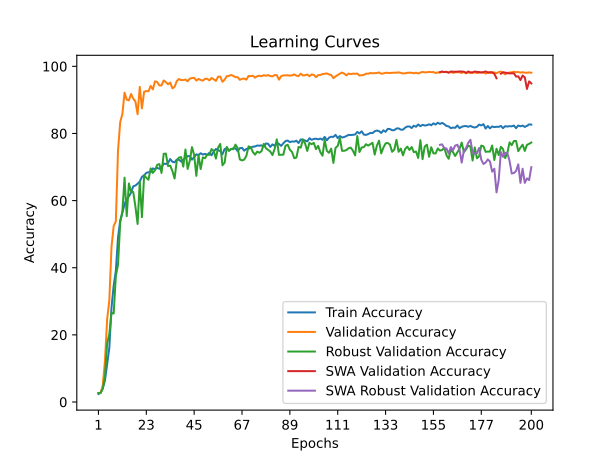

The table this chart was drawn from, first rows:
time; train_accuracy; train_loss; valid_accuracy; valid_loss; valid_accuracy_robust; valid_accuracy_swa; valid_accuracy_robust_swa
61,3281; 2,3840; 0,6217; 2,6796; 0,5557; 2,6552; 2,6796; 2,6552
119,9313; 2,8156; 0,5864; 2,6303; 0,5134; 2,7241; 2,6303; 2,7241
176,8351; 4,1062; 0,5780; 4,9811; 0,4657; 3,9655; 4,9811; 3,9655
232,8910; 6,4080; 0,5633; 12,3294; 0,4453; 7,6552; 12,3294; 7,6552
291,1870; 11,3445; 0,5265; 24,5931; 0,3366; 17,3966; 24,5931; 17,3966
348,3646; 16,1412; 0,5061; 30,2811; 0,2970; 20,2414; 30,2811; 20,2414
412,0228; 28,1269; 0,4821; 46,1614; 0,2553; 26,5345; 46,1614; 26,5345
471,2266; 34,6623; 0,4661; 52,4412; 0,2289; 26,3621; 52,4412; 26,3621
529,1302; 39,0974; 0,4557; 53,8057; 0,1872; 37,5000; 53,8057; 37,5000
600,2575; 48,9786; 0,4393; 74,8808; 0,1717; 40,8966; 74,8808; 40,8966
670,8660; 54,0466; 0,4293; 83,3964; 0,1559; 53,4483; 83,3964; 53,4483
732,4592; 56,3155; 0,4242; 85,7800; 0,1592; 56,7759; 85,7800; 56,7759
805,7159; 58,9831; 0,4177; 92,1585; 0,1054; 66,8276; 92,1585; 66,8276
865,4714; 60,4299; 0,4147; 90,0871; 0,1158; 55,3621; 90,0871; 55,3621
941,5586; 61,2808; 0,4123; 89,8734; 0,1198; 65,1034; 89,8734; 65,1034
1004,7380; 62,3865; 0,4089; 91,7804; 0,1204; 62,6034; 91,7804; 62,6034
1074,6155; 64,2608; 0,4046; 90,3666; 0,1261; 62,5690; 90,3666; 62,5690
1142,2260; 64,4909; 0,4042; 89,5446; 0,1209; 58,1897; 89,5446; 58,1897
1202,8444; 65,0253; 0,4017; 85,7307; 0,1415; 53,0345; 85,7307; 53,0345
1272,3500; 65,6870; 0,4014; 93,8846; 0,1001; 65,6552; 93,8846; 65,6552
1331,6892; 67,1010; 0,3977; 87,4733; 0,1367; 55,0690; 87,4733; 55,0690
1408,2513; 67,5120; 0,3975; 92,4379; 0,1156; 67,5172; 92,4379; 67,5172
1472,4865; 68,2683; 0,3955; 92,6352; 0,1192; 66,8103; 92,6352; 66,8103
1539,3552; 68,4615; 0,3942; 92,5695; 0,1143; 66,2069; 92,5695; 66,2069
1597,2591; 68,4615; 0,3942; 94,1805; 0,1091; 69,6034; 94,1805; 69,6034
1667,3052; 69,5836; 0,3917; 93,1284; 0,1076; 68,2586; 93,1284; 68,2586
1730,3088; 69,3740; 0,3921; 95,5450; 0,1005; 69,0345; 95,5450; 69,0345
1801,2946; 69,7563; 0,3914; 95,3313; 0,0962; 70,6552; 95,3313; 70,6552
1863,7321; 69,4850; 0,3919; 94,3120; 0,0956; 70,8793; 94,3120; 70,8793
1924,0106; 69,9166; 0,3902; 94,3120; 0,0876; 68,2414; 94,3120; 68,2414
1991,2100; 71,0387; 0,3887; 95,7916; 0,1024; 73,9483; 95,7916; 73,9483
2057,7704; 70,8866; 0,3881; 95,2819; 0,1063; 74,0000; 95,2819; 74,0000
2130,3983; 71,2360; 0,3875; 94,6572; 0,0969; 70,2931; 94,6572; 70,2931
2197,5067; 72,3745; 0,3849; 95,1669; 0,0912; 70,4138; 95,1669; 70,4138
2274,9231; 71,5525; 0,3870; 93,4407; 0,0931; 68,8276; 93,4407; 68,8276
2334,6043; 71,4127; 0,3872; 93,8846; 0,0943; 66,5862; 93,8846; 66,5862
2407,0682; 72,2183; 0,3853; 95,5943; 0,0920; 71,8276; 95,5943; 71,8276
2468,3567; 72,1937; 0,3856; 96,2354; 0,0816; 72,8276; 96,2354; 72,8276
2537,2075; 71,6470; 0,3865; 95,9066; 0,0940; 72,9655; 95,9066; 72,9655
2597,0337; 72,1690; 0,3851; 95,9231; 0,0997; 70,1207; 95,9231; 70,1207
2665,8763; 72,6417; 0,3845; 96,0710; 0,0781; 75,2241; 96,0710; 75,2241
2725,6216; 73,2583; 0,3834; 95,5450; 0,0918; 69,4310; 95,5450; 69,4310
2792,0016; 73,2583; 0,3829; 96,3505; 0,0900; 71,8966; 96,3505; 71,8966
2864,4064; 72,2019; 0,3849; 96,4984; 0,0830; 75,9310; 96,4984; 75,9310
2932,1701; 72,9582; 0,3836; 96,5806; 0,0978; 73,5862; 96,5806; 73,5862
2998,6027; 73,7885; 0,3829; 95,7751; 0,0760; 67,3793; 95,7751; 67,3793
3064,9367; 73,5706; 0,3830; 96,2354; 0,0903; 73,5172; 96,2354; 73,5172
3142,8268; 74,1132; 0,3810; 95,9395; 0,0935; 69,3966; 95,9395; 69,3966
3203,5033; 73,7145; 0,3808; 95,7422; 0,1076; 72,8793; 95,7422; 72,8793
3280,0708; 73,9447; 0,3806; 96,2683; 0,0891; 72,6207; 96,2683; 72,6207
3345,1029; 73,5953; 0,3826; 96,3176; 0,0767; 73,6897; 96,3176; 73,6897
3409,8305; 74,2735; 0,3810; 95,8080; 0,0882; 73,6379; 95,8080; 73,6379
3478,8906; 73,5008; 0,3832; 96,5313; 0,0588; 75,3621; 96,5313; 75,3621
3540,0292; 74,6229; 0,3805; 96,1532; 0,0875; 74,7931; 96,1532; 74,7931
3605,5950; 75,3874; 0,3785; 95,6600; 0,1027; 72,5172; 95,6600; 72,5172
3670,5778; 74,9887; 0,3794; 96,9094; 0,0789; 75,8103; 96,9094; 75,8103
3742,4673; 74,7791; 0,3800; 96,9587; 0,0829; 76,8793; 96,9587; 76,8793
3803,4514; 73,8008; 0,3818; 95,3970; 0,0957; 70,5172; 95,3970; 70,5172
3873,5454; 75,3627; 0,3783; 96,0053; 0,0941; 71,2931; 96,0053; 71,2931
3931,7382; 75,5847; 0,3773; 97,0574; 0,0859; 76,0000; 97,0574; 76,0000
... 140 more rows
